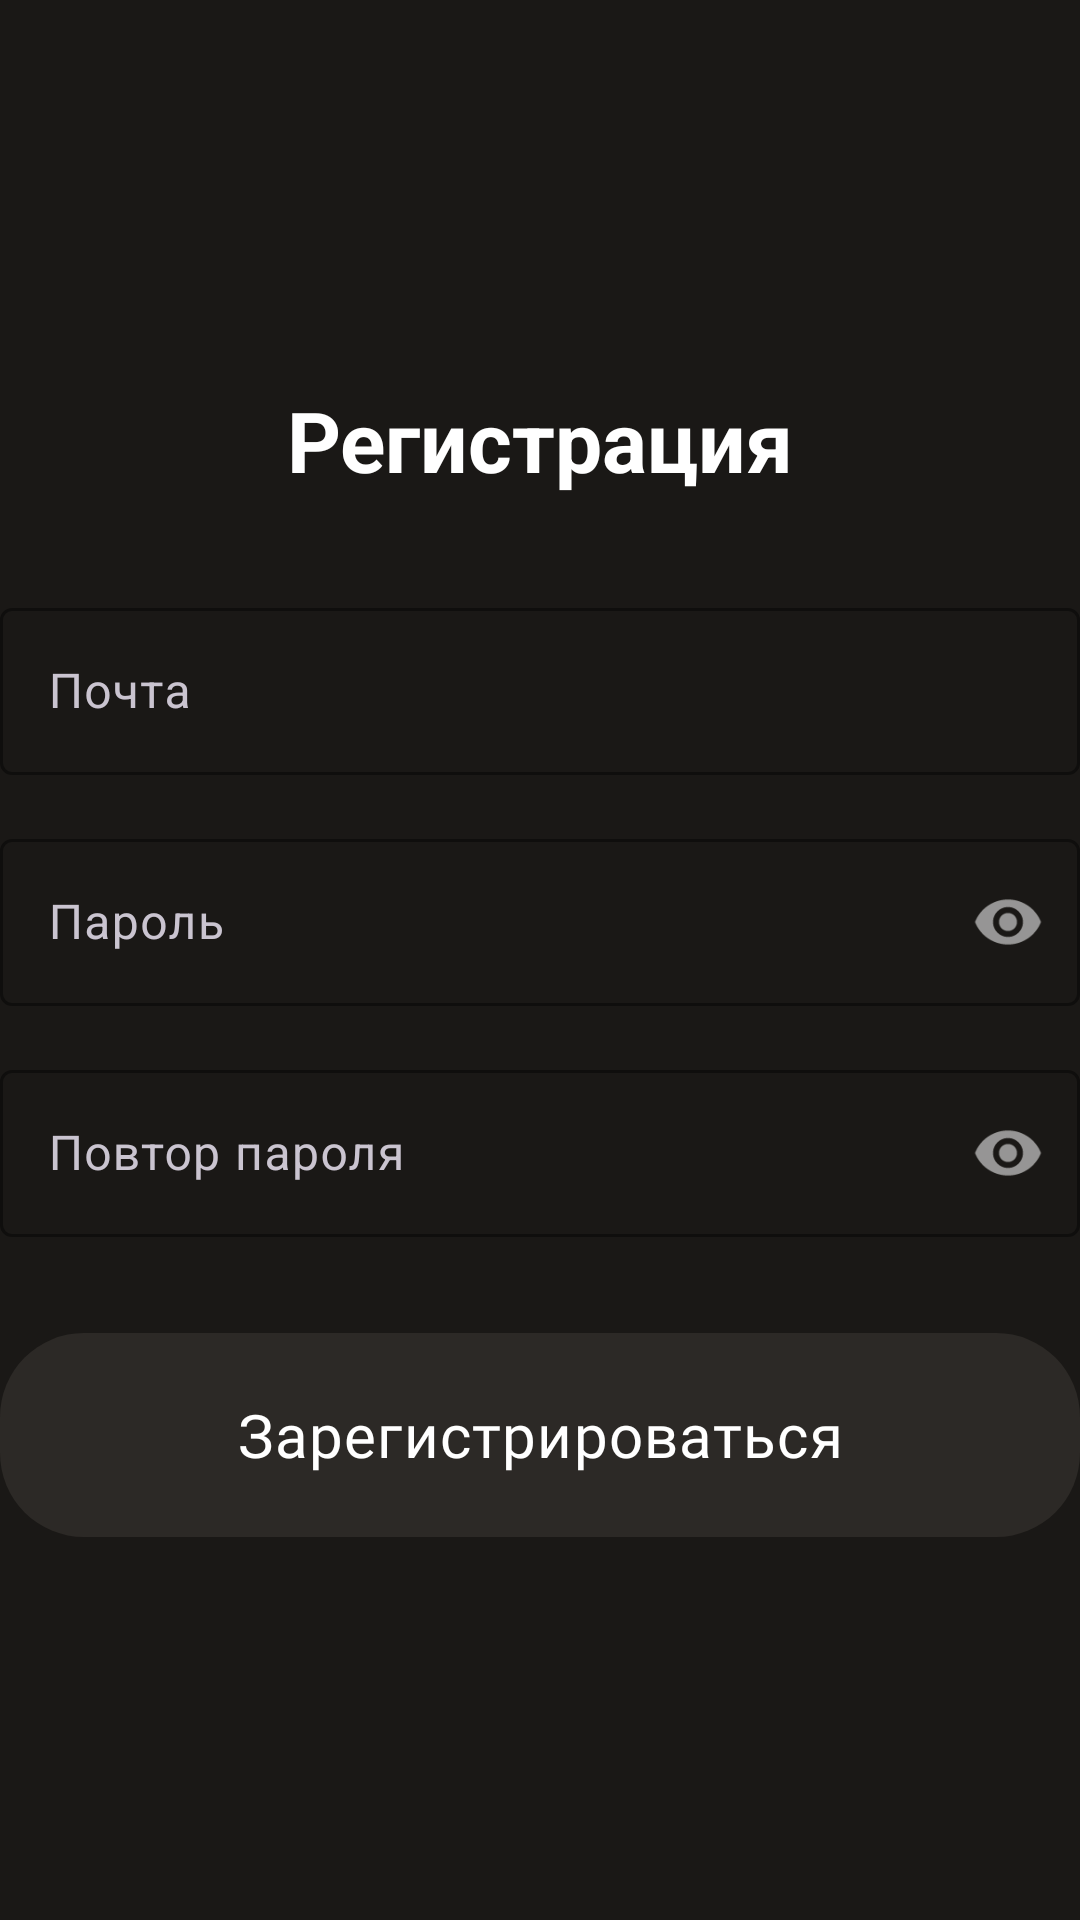

Reconstruct the res/layout file that produces this screen, plus the resources it refers to.
<!-- AndroidManifest.xml: application theme Theme.NyamaNyama -->
<!-- res/layout/activity_register.xml -->
<?xml version="1.0" encoding="utf-8"?>
<androidx.constraintlayout.widget.ConstraintLayout xmlns:android="http://schemas.android.com/apk/res/android"
    xmlns:app="http://schemas.android.com/apk/res-auto"
    xmlns:tools="http://schemas.android.com/tools"
    android:id="@+id/register_root"
    android:layout_width="match_parent"
    android:layout_height="match_parent"
    android:background="@color/nyama_gray"
    tools:context=".RegisterActivity">

    <TextView
        android:id="@+id/register_title"
        android:layout_width="wrap_content"
        android:layout_height="wrap_content"
        android:text="@string/register_title"
        android:textColor="@color/white"
        android:textSize="28sp"
        android:textStyle="bold"
        app:layout_constraintBottom_toTopOf="@id/login_input"
        app:layout_constraintEnd_toEndOf="parent"
        app:layout_constraintStart_toStartOf="parent"
        app:layout_constraintTop_toTopOf="parent"
        app:layout_constraintVertical_chainStyle="packed" />

    <com.google.android.material.textfield.TextInputLayout
        android:id="@+id/login_input"
        style="@style/Widget.Material3.TextInputLayout.OutlinedBox"
        android:layout_width="0dp"
        android:layout_height="wrap_content"
        android:layout_marginTop="32dp"
        android:hint="@string/hint_email"
        app:boxStrokeColor="@color/nyama_orange"
        app:hintTextColor="@color/nyama_orange"
        app:layout_constraintBottom_toTopOf="@id/password_input"
        app:layout_constraintEnd_toEndOf="parent"
        app:layout_constraintStart_toStartOf="parent"
        app:layout_constraintTop_toBottomOf="@id/register_title">

        <com.google.android.material.textfield.TextInputEditText
            android:id="@+id/login_edit"
            android:layout_width="match_parent"
            android:layout_height="wrap_content"
            android:inputType="textEmailAddress"
            android:textColor="@color/white" />
    </com.google.android.material.textfield.TextInputLayout>

    <com.google.android.material.textfield.TextInputLayout
        android:id="@+id/password_input"
        style="@style/Widget.Material3.TextInputLayout.OutlinedBox"
        android:layout_width="0dp"
        android:layout_height="wrap_content"
        android:layout_marginTop="16dp"
        android:hint="@string/hint_password"
        app:boxStrokeColor="@color/nyama_orange"
        app:hintTextColor="@color/nyama_orange"
        app:layout_constraintBottom_toTopOf="@id/password_confirm_input"
        app:layout_constraintEnd_toEndOf="parent"
        app:layout_constraintStart_toStartOf="parent"
        app:layout_constraintTop_toBottomOf="@id/login_input"
        app:passwordToggleEnabled="true">

        <com.google.android.material.textfield.TextInputEditText
            android:id="@+id/password_edit"
            android:layout_width="match_parent"
            android:layout_height="wrap_content"
            android:inputType="textPassword"
            android:textColor="@color/white" />
    </com.google.android.material.textfield.TextInputLayout>

    <com.google.android.material.textfield.TextInputLayout
        android:id="@+id/password_confirm_input"
        style="@style/Widget.Material3.TextInputLayout.OutlinedBox"
        android:layout_width="0dp"
        android:layout_height="wrap_content"
        android:layout_marginTop="16dp"
        android:hint="@string/hint_password_confirm"
        app:boxStrokeColor="@color/nyama_orange"
        app:hintTextColor="@color/nyama_orange"
        app:layout_constraintBottom_toTopOf="@id/action_register"
        app:layout_constraintEnd_toEndOf="parent"
        app:layout_constraintStart_toStartOf="parent"
        app:layout_constraintTop_toBottomOf="@id/password_input"
        app:passwordToggleEnabled="true">

        <com.google.android.material.textfield.TextInputEditText
            android:id="@+id/password_confirm_edit"
            android:layout_width="match_parent"
            android:layout_height="wrap_content"
            android:inputType="textPassword"
            android:textColor="@color/white" />
    </com.google.android.material.textfield.TextInputLayout>

    <com.google.android.material.button.MaterialButton
        android:id="@+id/action_register"
        style="@style/Widget.NyamaNyama.MenuButton"
        android:layout_width="0dp"
        android:layout_height="wrap_content"
        android:layout_marginTop="32dp"
        android:text="@string/action_register"
        app:backgroundTint="@color/btn_leave"
        app:layout_constraintBottom_toBottomOf="parent"
        app:layout_constraintEnd_toEndOf="parent"
        app:layout_constraintStart_toStartOf="parent"
        app:layout_constraintTop_toBottomOf="@id/password_confirm_input" />

</androidx.constraintlayout.widget.ConstraintLayout>
<!-- resources referenced by this layout -->
<resources>
  <color name="btn_leave">#2C2926</color>
  <color name="nyama_gray">#FF1A1816</color>
  <color name="nyama_orange">#FFF1B467</color>
  <color name="white">#FFFFFFFF</color>
  <string name="action_register">\u0417\u0430\u0440\u0435\u0433\u0438\u0441\u0442\u0440\u0438\u0440\u043e\u0432\u0430\u0442\u044c\u0441\u044f</string>
  <string name="hint_email">\u041f\u043e\u0447\u0442\u0430</string>
  <string name="hint_password">\u041f\u0430\u0440\u043e\u043b\u044c</string>
  <string name="hint_password_confirm">\u041f\u043e\u0432\u0442\u043e\u0440 \u043f\u0430\u0440\u043e\u043b\u044f</string>
  <string name="register_title">\u0420\u0435\u0433\u0438\u0441\u0442\u0440\u0430\u0446\u0438\u044f</string>
  <style name="Widget.NyamaNyama.MenuButton" parent="Widget.Material3.Button">
          <item name="android:minHeight">68dp</item>
          <item name="android:insetTop">0dp</item>
          <item name="android:insetBottom">0dp</item>
          <item name="android:textAllCaps">false</item>
          <item name="android:textColor">@color/white</item>
          <item name="android:textAppearance">@style/TextAppearance.NyamaNyama.Button</item>
          <item name="cornerRadius">28dp</item>
          <item name="elevation">0dp</item>
      </style>
  <style name="Theme.NyamaNyama" parent="Base.Theme.NyamaNyama" />
  <style name="TextAppearance.NyamaNyama.Button" parent="TextAppearance.Material3.LabelLarge">
          <item name="android:fontFamily">@font/montserrat_bold</item>
          <item name="fontFamily">@font/montserrat_bold</item>
          <item name="android:textAllCaps">false</item>
          <item name="android:textSize">20sp</item>
          <item name="android:letterSpacing">0.02</item>
      </style>
  <style name="Base.Theme.NyamaNyama" parent="Theme.Material3.Dark.NoActionBar">
          <item name="colorPrimary">@color/nyama_orange</item>
          <item name="colorPrimaryContainer">@color/nyama_orange_dark</item>
          <item name="colorOnPrimary">@color/white</item>
          <item name="colorSecondary">@color/nyama_orange</item>
          <item name="colorOnSecondary">@color/white</item>
          <item name="colorSurface">@color/nyama_gray</item>
          <item name="colorOnSurface">@color/white</item>
          <item name="android:colorBackground">@color/nyama_gray</item>
          <item name="android:windowBackground">@color/nyama_gray</item>
      </style>
  <color name="nyama_orange_dark">#FFE09A4A</color>
</resources>
